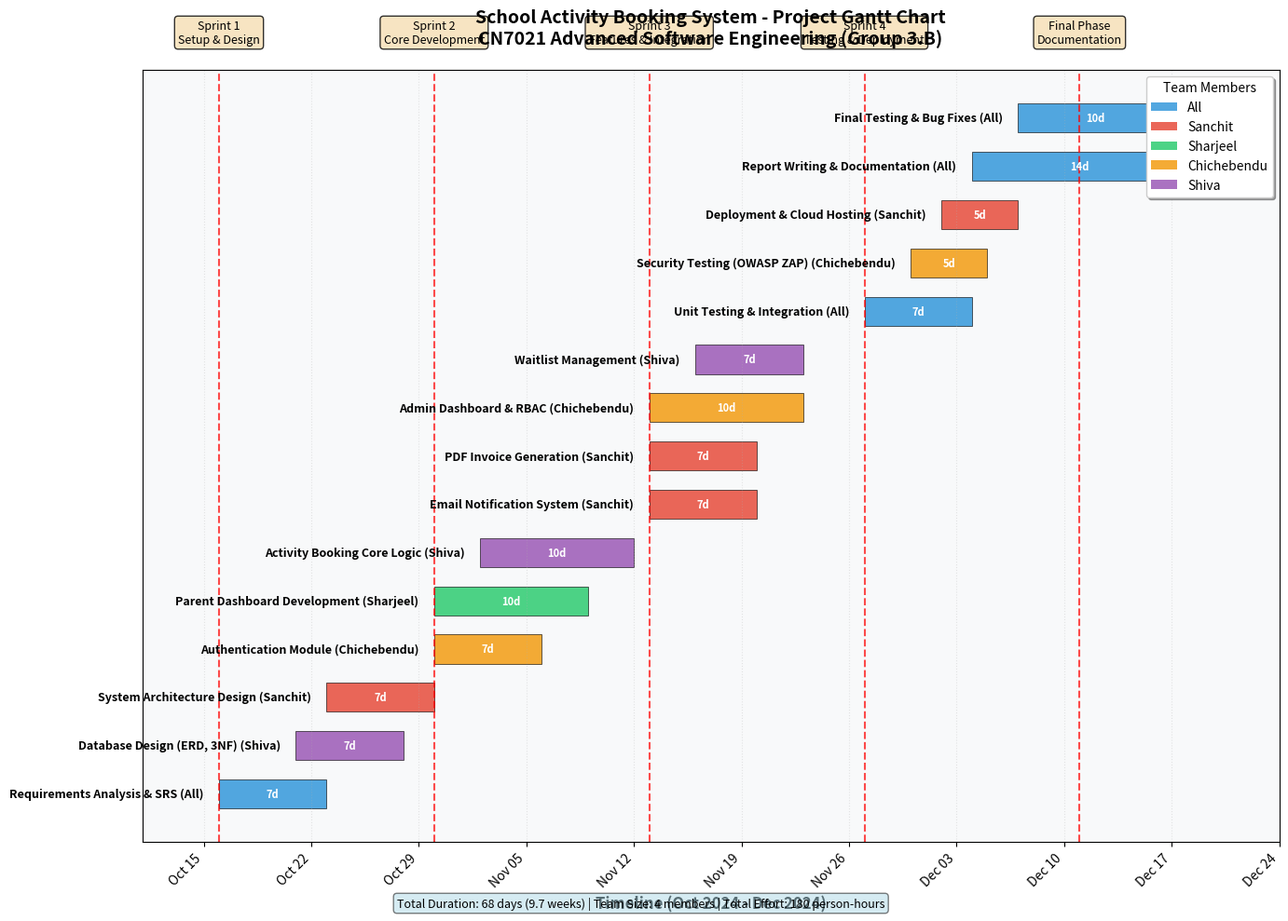

Write the Python code that produced this figure.
"""
Generate Professional Gantt Chart for CN7021 Project
Based on project_planner_user_stories.csv
"""

import pandas as pd
import matplotlib.pyplot as plt
import matplotlib.dates as mdates
from datetime import datetime, timedelta
import numpy as np

def create_gantt_chart():
    # Define sprints and tasks based on project timeline
    # 8-week project: Oct 16 - Dec 22, 2024
    start_date = datetime(2024, 10, 16)
    
    # Define tasks with sprint allocation
    tasks = [
        # Sprint 1 (Weeks 1-2): Oct 16 - Oct 29
        {"task": "Requirements Analysis & SRS", "start": 0, "duration": 7, "owner": "All", "sprint": 1},
        {"task": "Database Design (ERD, 3NF)", "start": 5, "duration": 7, "owner": "Shiva", "sprint": 1},
        {"task": "System Architecture Design", "start": 7, "duration": 7, "owner": "Sanchit", "sprint": 1},
        
        # Sprint 2 (Weeks 3-4): Oct 30 - Nov 12
        {"task": "Authentication Module", "start": 14, "duration": 7, "owner": "Chichebendu", "sprint": 2},
        {"task": "Parent Dashboard Development", "start": 14, "duration": 10, "owner": "Sharjeel", "sprint": 2},
        {"task": "Activity Booking Core Logic", "start": 17, "duration": 10, "owner": "Shiva", "sprint": 2},
        
        # Sprint 3 (Weeks 5-6): Nov 13 - Nov 26
        {"task": "Email Notification System", "start": 28, "duration": 7, "owner": "Sanchit", "sprint": 3},
        {"task": "PDF Invoice Generation", "start": 28, "duration": 7, "owner": "Sanchit", "sprint": 3},
        {"task": "Admin Dashboard & RBAC", "start": 28, "duration": 10, "owner": "Chichebendu", "sprint": 3},
        {"task": "Waitlist Management", "start": 31, "duration": 7, "owner": "Shiva", "sprint": 3},
        
        # Sprint 4 (Weeks 7-8): Nov 27 - Dec 10
        {"task": "Unit Testing & Integration", "start": 42, "duration": 7, "owner": "All", "sprint": 4},
        {"task": "Security Testing (OWASP ZAP)", "start": 45, "duration": 5, "owner": "Chichebendu", "sprint": 4},
        {"task": "Deployment & Cloud Hosting", "start": 47, "duration": 5, "owner": "Sanchit", "sprint": 4},
        
        # Final Phase: Dec 11 - Dec 22
        {"task": "Report Writing & Documentation", "start": 49, "duration": 14, "owner": "All", "sprint": 5},
        {"task": "Final Testing & Bug Fixes", "start": 52, "duration": 10, "owner": "All", "sprint": 5},
    ]
    
    # Create figure
    fig, ax = plt.subplots(figsize=(14, 10))
    fig.patch.set_facecolor('white')
    ax.set_facecolor('#f8f9fa')
    
    # Color scheme for team members
    colors = {
        "All": "#3498db",      # Blue
        "Sanchit": "#e74c3c",  # Red
        "Sharjeel": "#2ecc71", # Green
        "Chichebendu": "#f39c12", # Orange
        "Shiva": "#9b59b6"     # Purple
    }
    
    # Draw tasks
    for i, task in enumerate(tasks):
        start_day = start_date + timedelta(days=task["start"])
        end_day = start_day + timedelta(days=task["duration"])
        
        # Draw bar
        ax.barh(i, task["duration"], left=mdates.date2num(start_day), 
                height=0.6, color=colors[task["owner"]], 
                edgecolor='black', linewidth=0.5, alpha=0.85)
        
        # Add task label
        task_label = f"{task['task']} ({task['owner']})"
        ax.text(mdates.date2num(start_day) - 1, i, task_label, 
                va='center', ha='right', fontsize=9, fontweight='bold')
        
        # Add duration label
        mid_point = mdates.date2num(start_day) + task["duration"]/2
        ax.text(mid_point, i, f"{task['duration']}d", 
                va='center', ha='center', fontsize=8, color='white', fontweight='bold')
    
    # Add sprint separators
    sprint_dates = [
        (datetime(2024, 10, 16), "Sprint 1\nSetup & Design"),
        (datetime(2024, 10, 30), "Sprint 2\nCore Development"),
        (datetime(2024, 11, 13), "Sprint 3\nFeatures & Integration"),
        (datetime(2024, 11, 27), "Sprint 4\nTesting & Deployment"),
        (datetime(2024, 12, 11), "Final Phase\nDocumentation"),
    ]
    
    for date, label in sprint_dates:
        ax.axvline(x=mdates.date2num(date), color='red', linestyle='--', linewidth=1.5, alpha=0.7)
        ax.text(mdates.date2num(date), len(tasks) + 0.5, label, 
                rotation=0, va='bottom', ha='center', fontsize=9, 
                bbox=dict(boxstyle='round', facecolor='wheat', alpha=0.8))
    
    # Formatting
    ax.set_ylim(-1, len(tasks))
    ax.set_xlim(mdates.date2num(start_date) - 5, 
                mdates.date2num(datetime(2024, 12, 22)) + 2)
    
    # X-axis (dates)
    ax.xaxis.set_major_formatter(mdates.DateFormatter('%b %d'))
    ax.xaxis.set_major_locator(mdates.WeekdayLocator(interval=1))
    plt.xticks(rotation=45, ha='right')
    
    # Remove y-axis labels (we have them on the left)
    ax.set_yticks([])
    
    # Grid
    ax.grid(True, axis='x', linestyle=':', alpha=0.3)
    
    # Title and labels
    ax.set_xlabel('Timeline (Oct 2024 - Dec 2024)', fontsize=12, fontweight='bold')
    ax.set_title('School Activity Booking System - Project Gantt Chart\nCN7021 Advanced Software Engineering (Group 3.B)', 
                 fontsize=14, fontweight='bold', pad=20)
    
    # Legend
    legend_elements = [plt.Rectangle((0,0),1,1, fc=colors[owner], label=owner, alpha=0.85) 
                      for owner in ["All", "Sanchit", "Sharjeel", "Chichebendu", "Shiva"]]
    ax.legend(handles=legend_elements, loc='upper right', title='Team Members', 
              frameon=True, fancybox=True, shadow=True)
    
    # Add project info
    info_text = "Total Duration: 68 days (9.7 weeks) | Team Size: 4 members | Total Effort: 180 person-hours"
    fig.text(0.5, 0.02, info_text, ha='center', fontsize=9, 
             bbox=dict(boxstyle='round', facecolor='lightblue', alpha=0.5))
    
    plt.tight_layout()
    
    # Save
    output_file = 'Gantt_Chart_School_Activity_Booking_System.png'
    plt.savefig(output_file, dpi=300, bbox_inches='tight', facecolor='white')
    print(f"✅ Professional Gantt Chart saved: {output_file}")
    print(f"📊 Resolution: 300 DPI (publication quality)")
    print(f"📏 Dimensions: 14x10 inches")
    print(f"🎨 Color-coded by team member")
    print(f"✅ Ready for insertion into Section 8 of report!")
    
    plt.close()

if __name__ == '__main__':
    create_gantt_chart()
